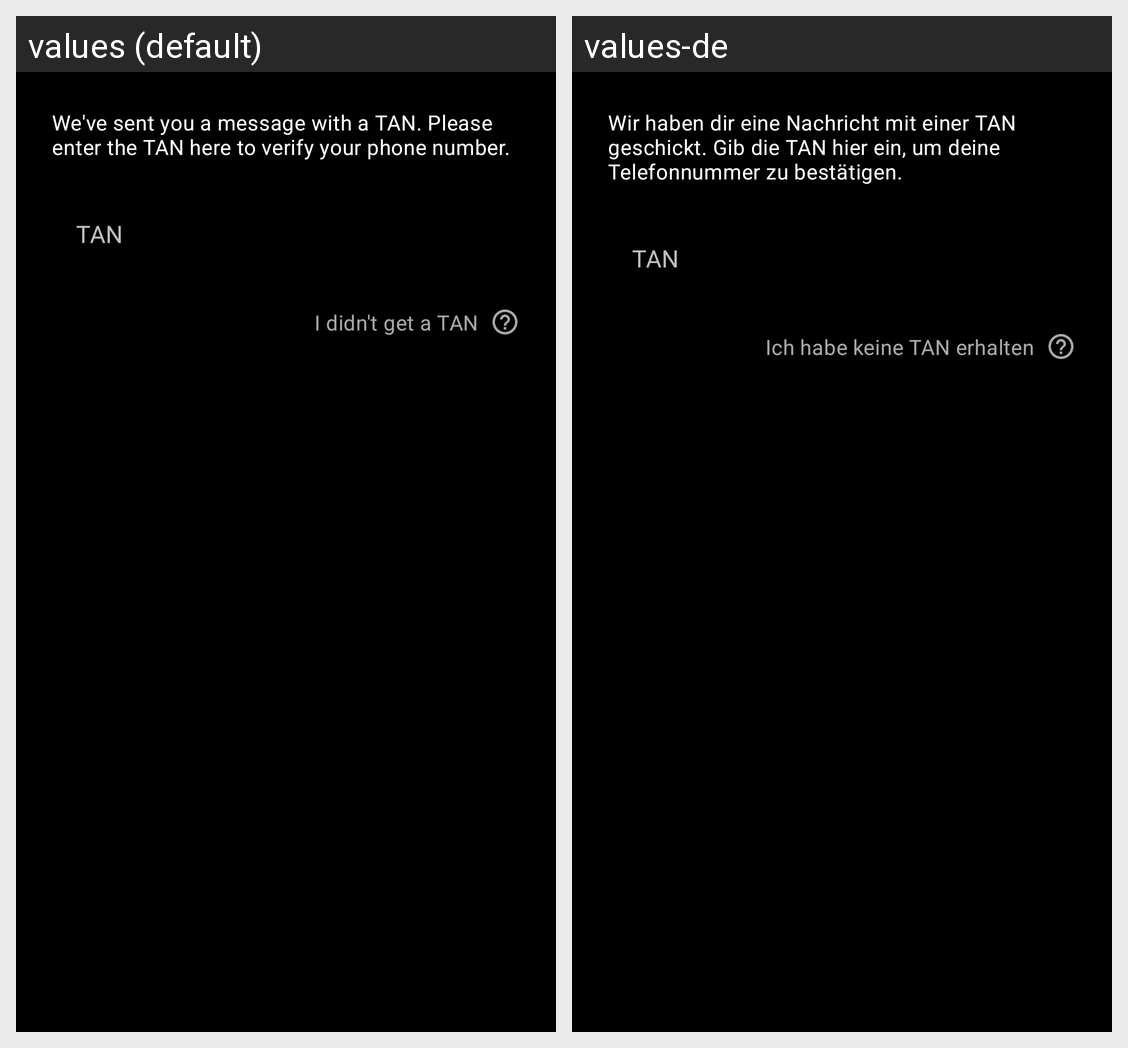

The same Android screen rendered under two of its app's locales, left to right. List the strings drawn on it with the default value and each locale's translation.
Android screen res/layout/dialog_tan.xml rendered under 2 locales, left to right: values (default), values-de. Device: Nexus 5 (rendered at 1080×1920; each locale shown at half size, 540×960, under a caption strip naming it); theme Theme.Luca.DayNight.
Strings drawn on this screen, with the default value and each locale's value (text and hints the layout hard-codes, and strings that could not be matched under every locale, appear in the picture but are not listed):

verification_enter_tan_description
  values: We've sent you a message with a TAN. Please enter the TAN here to verify your phone number.
  values-de: Wir haben dir eine Nachricht mit einer TAN geschickt. Gib die TAN hier ein, um deine Telefonnummer zu bestätigen.

verification_tan_input_hint
  values: TAN
  values-de: TAN

verification_tan_delayed_action
  values: I didn't get a TAN
  values-de: Ich habe keine TAN erhalten
